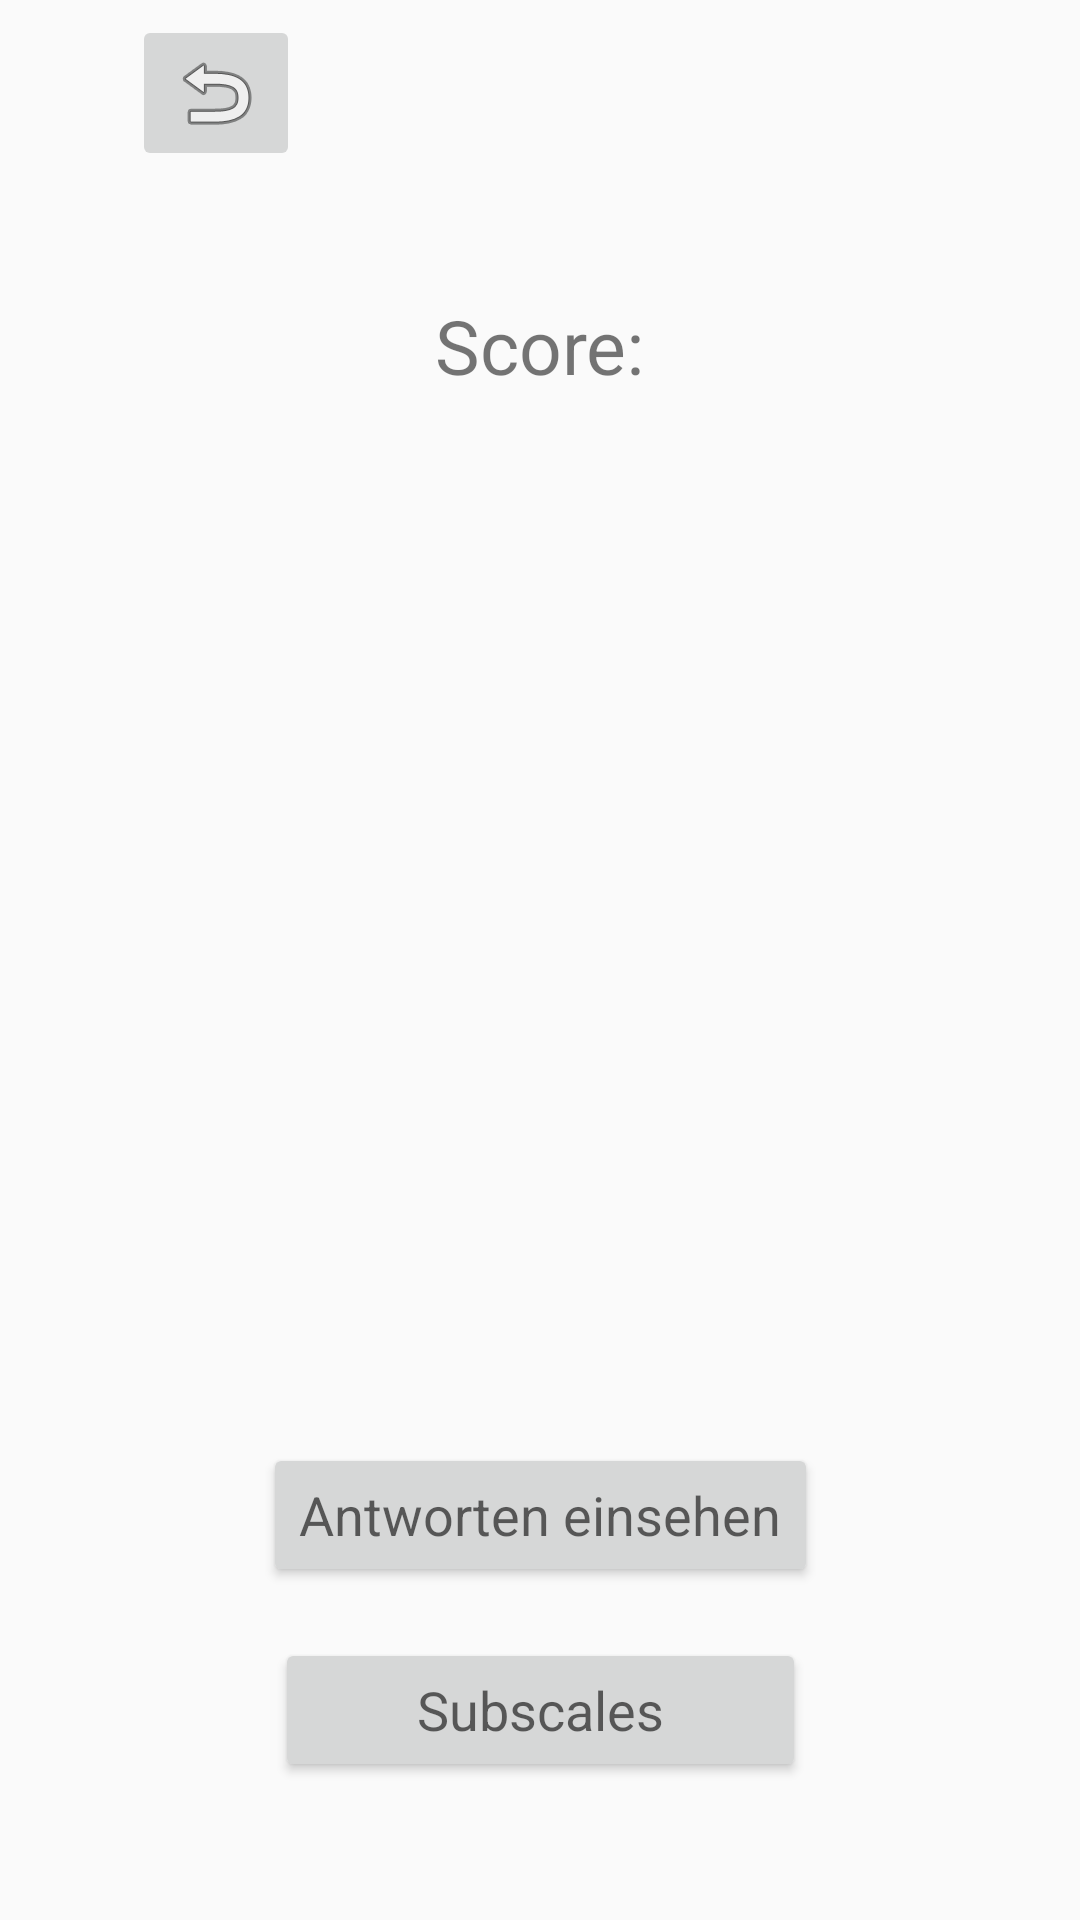

Layout XML and referenced resources for this Android screen:
<!-- AndroidManifest.xml: application theme AppTheme -->
<!-- res/layout/activity_auswertung_einzelner_test.xml -->
<?xml version="1.0" encoding="utf-8"?>
<android.support.constraint.ConstraintLayout xmlns:android="http://schemas.android.com/apk/res/android"
    xmlns:app="http://schemas.android.com/apk/res-auto"
    xmlns:tools="http://schemas.android.com/tools"
    android:layout_width="match_parent"
    android:layout_height="match_parent"
    tools:context=".AuswertungActivity"
    tools:layout_editor_absoluteY="81dp">

    <TextView
        android:id="@+id/textView2"
        android:layout_width="wrap_content"
        android:layout_height="wrap_content"
        android:text="Score:"
        android:textSize="25dp"
        app:layout_constraintBottom_toTopOf="@+id/anzeige_score"
        app:layout_constraintEnd_toEndOf="parent"
        app:layout_constraintStart_toStartOf="parent" />

    <Button
        android:id="@+id/button2"
        android:layout_width="wrap_content"
        android:layout_height="wrap_content"
        android:layout_marginBottom="17dp"
        android:text="Antworten einsehen"
        android:textAppearance="@android:style/TextAppearance.Material.Medium"
        app:layout_constraintBottom_toTopOf="@+id/button3"
        app:layout_constraintEnd_toEndOf="parent"
        app:layout_constraintStart_toStartOf="parent" />

    <Button
        android:id="@+id/button3"
        android:layout_width="177dp"
        android:layout_height="wrap_content"
        android:layout_marginBottom="46dp"
        android:text="Subscales"
        android:textAppearance="@android:style/TextAppearance.Material.Medium"
        app:layout_constraintBottom_toBottomOf="parent"
        app:layout_constraintEnd_toEndOf="parent"
        app:layout_constraintStart_toStartOf="parent" />

    <TextView
        android:id="@+id/anzeige_score"
        android:layout_width="0dp"
        android:layout_height="wrap_content"
        android:layout_marginEnd="33dp"
        android:layout_marginStart="33dp"
        android:layout_marginTop="132dp"
        android:text=""
        android:textAlignment="center"
        android:textSize="24sp"
        app:layout_constraintEnd_toEndOf="parent"
        app:layout_constraintStart_toStartOf="parent"
        app:layout_constraintTop_toTopOf="parent" />

    <ImageButton
        android:id="@+id/button_home"
        android:layout_width="wrap_content"
        android:layout_height="wrap_content"
        android:layout_marginStart="44dp"
        android:layout_marginTop="5dp"
        app:layout_constraintStart_toStartOf="parent"
        app:layout_constraintTop_toTopOf="parent"
        app:srcCompat="@android:drawable/ic_menu_revert" />

</android.support.constraint.ConstraintLayout>
<!-- resources referenced by this layout -->
<resources>
  <style name="AppTheme" parent="Theme.AppCompat.Light.NoActionBar">
          
          <item name="colorPrimary">@color/imst</item>
          <item name="colorPrimaryDark">@color/colorAccent</item>
          <item name="colorAccent">@color/imst</item>
          <item name="android:statusBarColor">@android:color/transparent</item>
          <item name="android:windowTranslucentStatus">true</item>
  
      </style>
  <color name="colorAccent">#10BAEE</color>
</resources>
